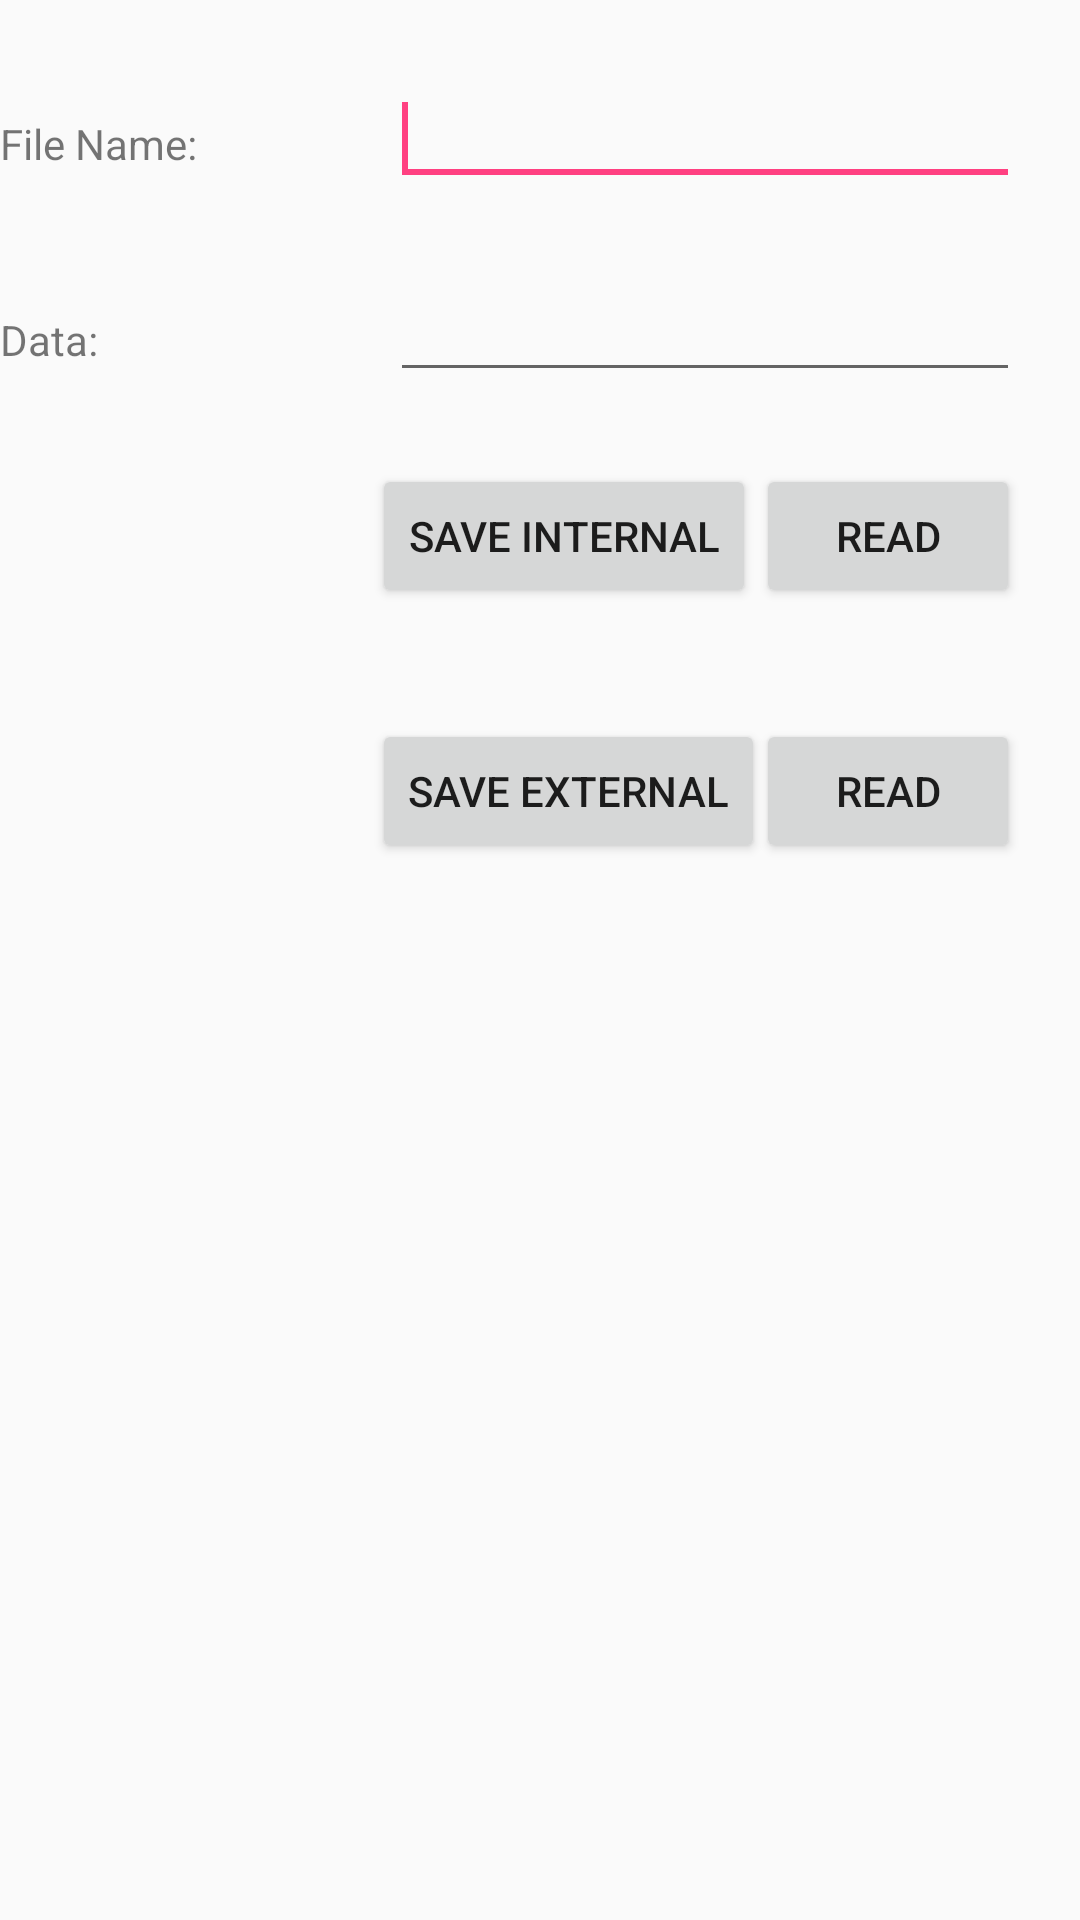

Produce the Android XML layout that renders to this screen, including the resource entries it uses.
<!-- AndroidManifest.xml: application theme AppTheme -->
<!-- res/layout/activity_internal_external_storage.xml -->
<RelativeLayout xmlns:android="http://schemas.android.com/apk/res/android"
    xmlns:tools="http://schemas.android.com/tools"
    android:layout_width="match_parent"
    android:layout_height="match_parent"
    android:layout_marginRight="20dp"
    android:layout_marginLeft="20dp"
    android:layout_marginTop="30dp"
    tools:context=".MainActivity" >

    <EditText
        android:id="@+id/editText1"
        android:layout_width="wrap_content"
        android:layout_height="wrap_content"
        android:layout_alignParentRight="true"
        android:layout_alignParentTop="true"
        android:layout_marginRight="20dp"
        android:layout_marginTop="24dp"
        android:ems="10" >

        <requestFocus />
    </EditText>

    <EditText
        android:id="@+id/editText2"
        android:layout_width="wrap_content"
        android:layout_height="wrap_content"
        android:layout_alignRight="@+id/editText1"
        android:layout_below="@+id/editText1"
        android:layout_marginTop="24dp"
        android:ems="10" />

    <TextView
        android:id="@+id/textView1"
        android:layout_width="wrap_content"
        android:layout_height="wrap_content"
        android:layout_alignBaseline="@+id/editText1"
        android:layout_alignBottom="@+id/editText1"
        android:layout_alignParentLeft="true"
        android:text="File Name:" />

    <TextView
        android:id="@+id/textView2"
        android:layout_width="wrap_content"
        android:layout_height="wrap_content"
        android:layout_alignBaseline="@+id/editText2"
        android:layout_alignBottom="@+id/editText2"
        android:layout_alignParentLeft="true"
        android:text="Data:" />

    <Button
        android:id="@+id/button1"
        android:layout_width="wrap_content"
        android:layout_height="wrap_content"
        android:layout_marginLeft="70dp"
        android:layout_marginTop="24dp"
        android:text="save internal"
        android:layout_below="@+id/editText2"
        android:layout_toStartOf="@+id/button17" />

    <Button
        android:id="@+id/button2"
        android:layout_width="wrap_content"
        android:layout_height="wrap_content"
        android:text="read"
        android:layout_alignBaseline="@+id/button1"
        android:layout_alignBottom="@+id/button1"
        android:layout_toEndOf="@+id/button1" />

    <Button
        android:id="@+id/button14"
        android:layout_width="wrap_content"
        android:layout_height="wrap_content"
        android:layout_marginTop="37dp"
        android:text="save external"
        android:layout_below="@+id/button1"
        android:layout_alignStart="@+id/button1" />

    <Button
        android:id="@+id/button17"
        android:layout_width="wrap_content"
        android:layout_height="wrap_content"
        android:layout_alignBottom="@+id/button14"
        android:layout_alignEnd="@+id/editText2"
        android:text="read" />

</RelativeLayout>
<!-- resources referenced by this layout -->
<resources>
  <style name="AppTheme" parent="Theme.AppCompat.Light.NoActionBar">
          
          <item name="colorPrimary">@color/green</item>
          <item name="colorPrimaryDark">@color/green</item>
          <item name="colorAccent">@color/colorAccent</item>
      </style>
  <color name="green">#9CCC65</color>
  <color name="colorAccent">#FF4081</color>
</resources>
